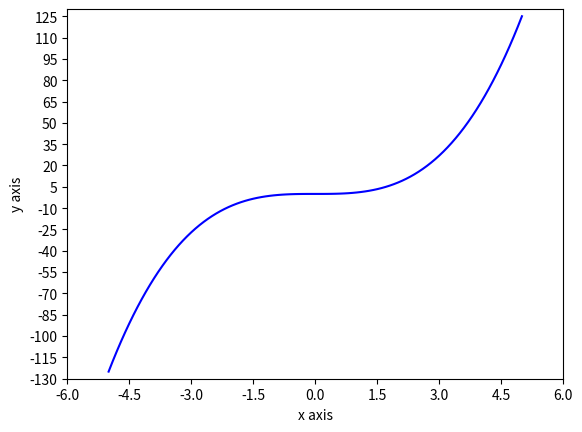

The script that saved this image:
# -*- coding: utf-8 -*-
"""
Created on Sun Apr 18 09:04:14 2021

[redacted]
"""

import matplotlib.pyplot as plt
import numpy as np

x = np.arange(-5,5.1,0.1) 
y =  x ** 3 
plt.plot(x,y,"-b")

plt.xlabel('x axis')
plt.ylabel('y axis')

plt.xlim([-6,6])
plt.ylim([-130,130])

plt.xticks(np.arange(-6, 6.1, 1.5))
plt.yticks(np.arange(-130, 130.1, 15))

plt.show()